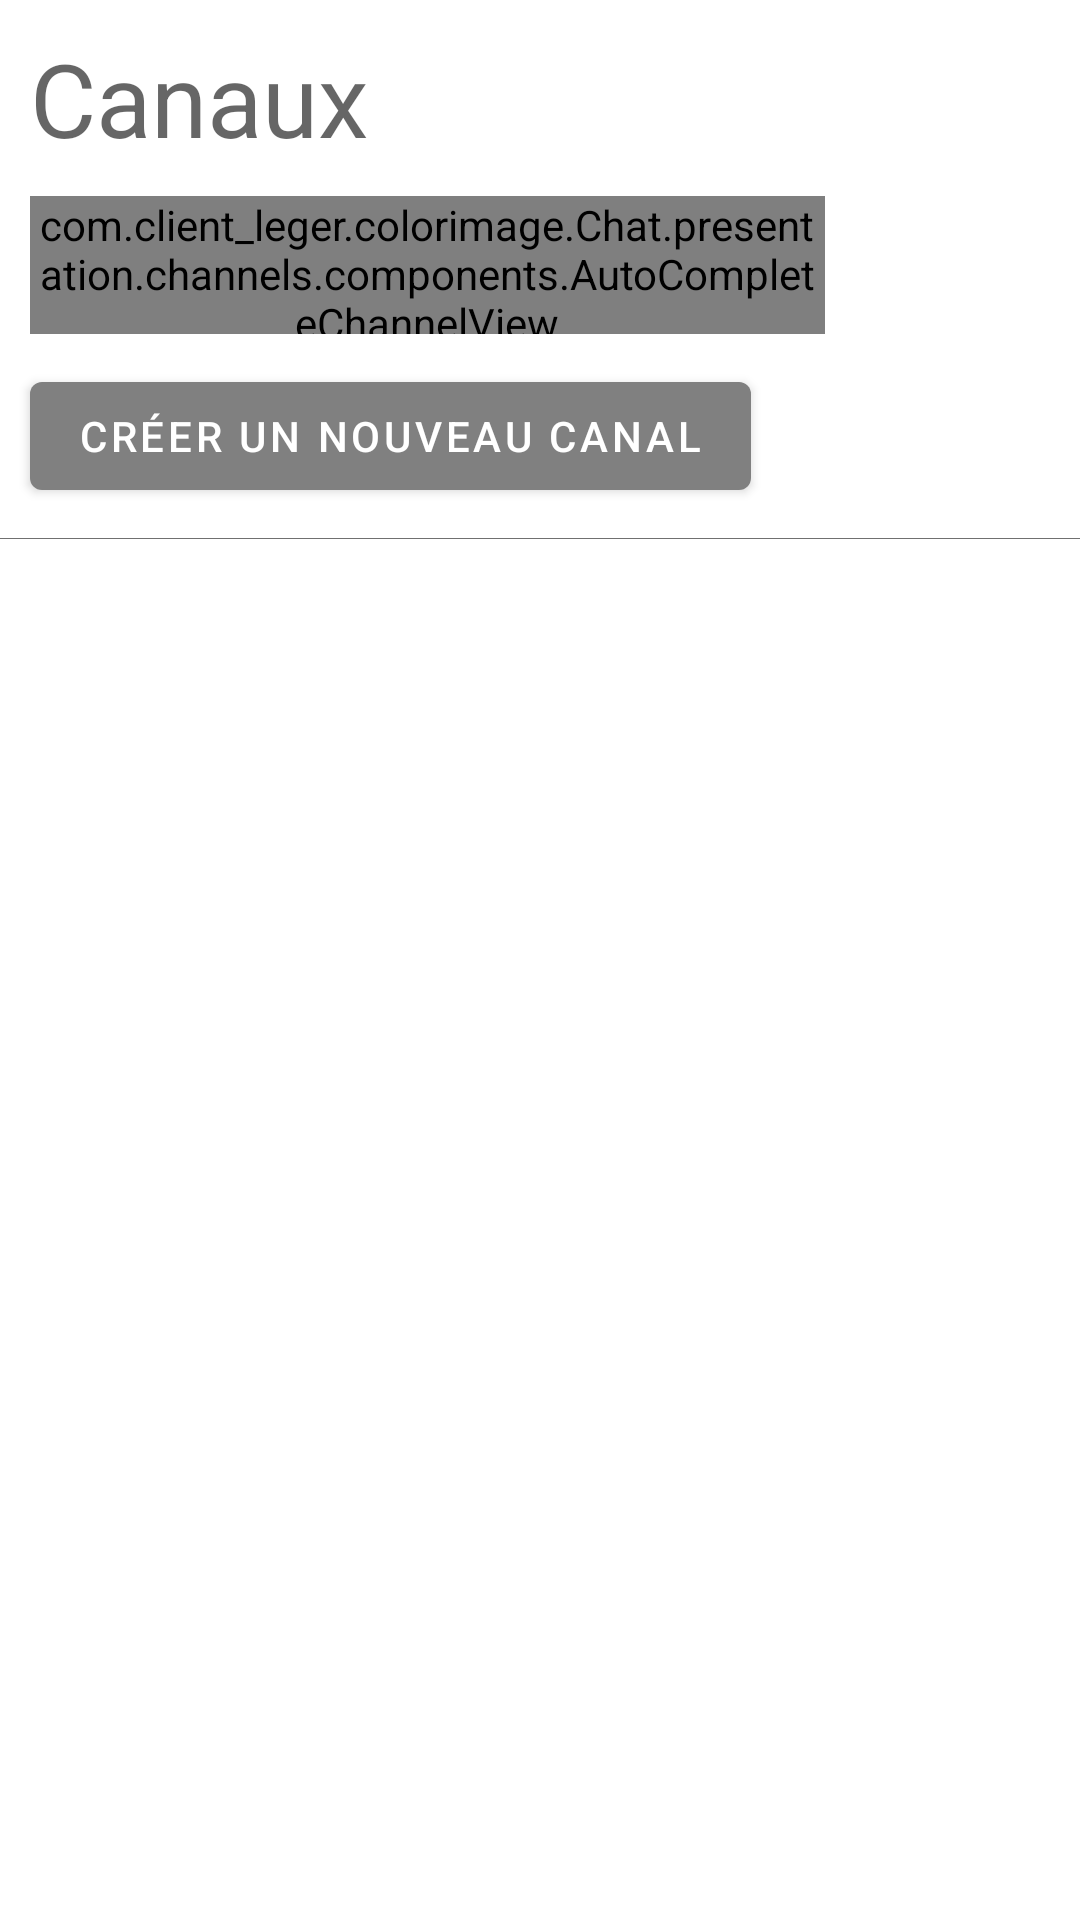

Produce the Android XML layout that renders to this screen, including the resource entries it uses.
<!-- AndroidManifest.xml: application theme Theme.ColorImage -->
<!-- res/layout/chat_channels_fragment.xml -->
<?xml version="1.0" encoding="utf-8"?>
<androidx.appcompat.widget.LinearLayoutCompat xmlns:android="http://schemas.android.com/apk/res/android"
    xmlns:app="http://schemas.android.com/apk/res-auto"
    xmlns:tools="http://schemas.android.com/tools"
    android:layout_width="match_parent"
    android:layout_height="match_parent"
    tools:context=".Chat.presentation.ChatActivity"
    android:orientation="vertical">

    <androidx.constraintlayout.widget.ConstraintLayout
        android:id="@+id/frameLayout"
        android:layout_width="match_parent"
        android:layout_height="wrap_content"
        app:layout_constraintStart_toStartOf="parent"
        app:layout_constraintTop_toTopOf="parent">

        <TextView
            android:id="@+id/textView"
            android:layout_width="wrap_content"
            android:layout_height="wrap_content"
            android:layout_margin="@dimen/small_margin"
            android:text="Canaux"
            android:textAppearance="@style/TextAppearance.AppCompat.Display1"
            app:layout_constraintStart_toStartOf="parent"
            app:layout_constraintTop_toTopOf="parent" />

        <com.client_leger.colorimage.Chat.presentation.channels.components.AutoCompleteChannelView
            android:inputType="textVisiblePassword"
            android:id="@+id/autoCompleteTextView2"
            android:layout_width="265dp"
            android:layout_height="46dp"
            android:layout_margin="@dimen/small_margin"
            android:hint="🔍 rejoindre un canal existant"
            app:layout_constraintStart_toStartOf="parent"
            app:layout_constraintTop_toBottomOf="@+id/textView" />

        <Button
            android:id="@+id/create_room_button"
            android:layout_width="wrap_content"
            android:layout_height="wrap_content"
            android:layout_margin="@dimen/small_margin"
            android:text="Créer un nouveau canal"
            app:layout_constraintStart_toStartOf="parent"
            app:layout_constraintTop_toBottomOf="@+id/autoCompleteTextView2"
            app:layout_constraintBottom_toBottomOf="parent"/>

        <EditText
            android:id="@+id/create_room_text"
            android:inputType="text"
            android:gravity="center_vertical"
            android:layout_width="263dp"
            android:layout_height="40dp"
            android:hint="Entrez un nom de canal"
            app:layout_constraintLeft_toLeftOf="@id/create_room_button"
            app:layout_constraintTop_toTopOf="@id/create_room_button"
            app:layout_constraintBottom_toBottomOf="@id/create_room_button"
            android:visibility="invisible"/>

        <Button
            android:id="@+id/create_room_confirm_button"
            android:layout_width="wrap_content"
            android:layout_height="wrap_content"
            android:text="Créer"
            android:layout_margin="@dimen/small_margin"
            app:layout_constraintTop_toTopOf="@id/create_room_text"
            app:layout_constraintBottom_toBottomOf="@id/create_room_text"
            app:layout_constraintStart_toEndOf="@id/create_room_text"
            android:visibility="invisible"/>

    </androidx.constraintlayout.widget.ConstraintLayout>

    <ImageView
        android:id="@+id/greyLine"
        android:layout_width="match_parent"
        android:layout_height="1px"
        app:srcCompat="@drawable/grey"
        tools:ignore="ContentDescription" />

    <androidx.recyclerview.widget.RecyclerView
        android:id="@+id/channelListRecyclerView"
        android:layout_width="match_parent"
        android:layout_height="match_parent"
        android:clipToPadding="false"
        app:layoutManager="androidx.recyclerview.widget.LinearLayoutManager"
        tools:listitem="@layout/item_room_layout"
        android:scrollbars="vertical"/>


</androidx.appcompat.widget.LinearLayoutCompat>
<!-- res/layout/item_room_layout.xml (included above) -->
<?xml version="1.0" encoding="utf-8"?>
<androidx.cardview.widget.CardView xmlns:android="http://schemas.android.com/apk/res/android"
    xmlns:app="http://schemas.android.com/apk/res-auto"
    xmlns:tools="http://schemas.android.com/tools"
    android:id="@+id/item_room_layout"
    android:layout_width="match_parent"
    android:layout_height="45dp"
    android:layout_gravity="start"
    android:layout_marginHorizontal="@dimen/small_margin"
    android:layout_marginVertical="5dp"
    app:cardElevation="0dp"
    >

    <LinearLayout
        android:layout_width="match_parent"
        android:layout_height="match_parent"
        android:orientation="horizontal"
        android:paddingLeft="@dimen/small_margin"
        android:background="@drawable/channel_selector">

        <TextView
            android:visibility="gone"
            android:id="@+id/unread_count"
            android:layout_width="20dp"
            android:layout_height="20dp"
            android:background="@drawable/badge_background"
            android:layout_gravity="center"
            android:gravity="center"
            android:layout_marginEnd="@dimen/small_margin"
            android:text="0"
            android:textColor="@android:color/white"
            android:textSize="10sp"/>

        <TextView
            android:id="@+id/roomName"
            android:layout_width="wrap_content"
            android:layout_height="wrap_content"
            android:layout_weight="500"
            android:layout_gravity="center"
            android:text="maaaaaaaaaaaaaaaaaaaaaaax"
            android:textColor="@color/black"
            android:textSize="12sp" />

        <ImageView
            style="@style/Widget.AppCompat.ActionButton"
            android:id="@+id/delete_button"
            android:layout_width="55dp"
            android:layout_height="match_parent"
            android:src="@drawable/ic_delete_foreground"
            android:adjustViewBounds="true"
            android:scaleType="centerCrop"/>

        <ImageView
            style="@style/Widget.AppCompat.ActionButton"
            android:id="@+id/leave_button"
            android:layout_width="55dp"
            android:layout_height="match_parent"
            android:src="@drawable/leave"
            android:scaleType="centerInside"/>

        <ImageView
            android:id="@+id/enter_chat"
            android:layout_width="50dp"
            android:layout_height="match_parent"
            android:src="@drawable/right_arrow"
            android:scaleType="centerInside"/>

    </LinearLayout>

</androidx.cardview.widget.CardView>
<!-- resources referenced by this layout -->
<resources>
  <color name="black">#FF000000</color>
  <dimen name="small_margin">10dp</dimen>
  <!-- drawable channel_selector (drawable) -->
  <?xml version="1.0" encoding="utf-8"?>
  <selector xmlns:android="http://schemas.android.com/apk/res/android">
      <item android:drawable="@drawable/channel_button_pressed" android:state_pressed="true"/>
      <item android:drawable="@drawable/channel_button_selected" android:state_selected="true"/>
      <item android:drawable="@drawable/channel_button_pressed" android:state_focused="true"/>
      <item android:drawable="@drawable/channel_button" />
  </selector>
  <!-- drawable grey (drawable) -->
  <?xml version="1.0" encoding="utf-8"?>
  <shape xmlns:android="http://schemas.android.com/apk/res/android">
      <solid android:color="#707070" />
  </shape>
  <!-- drawable ic_delete_foreground (drawable) -->
  <vector xmlns:android="http://schemas.android.com/apk/res/android"
      android:width="108dp"
      android:height="108dp"
      android:viewportWidth="108"
      android:viewportHeight="108"
      android:tint="#000000">
    <group android:scaleX="2.349"
        android:scaleY="2.349"
        android:translateX="25.812"
        android:translateY="25.812">
      <path
          android:fillColor="@android:color/white"
          android:pathData="M6,19c0,1.1 0.9,2 2,2h8c1.1,0 2,-0.9 2,-2V7H6v12zM19,4h-3.5l-1,-1h-5l-1,1H5v2h14V4z"/>
    </group>
  </vector>
  <style name="Theme.ColorImage" parent="Theme.MaterialComponents.DayNight.DarkActionBar">
          
          <item name="colorPrimary">@color/grey</item>
          <item name="colorOnPrimary">@color/white</item>
          
          <item name="colorSecondary">@color/blue</item>
          <item name="colorOnSecondary">@color/black</item>
          
          <item name="android:statusBarColor" tools:targetApi="l">?attr/colorPrimaryVariant</item>
          
          <item name="android:windowAnimationStyle">@style/animation</item>
  
      </style>
  <!-- drawable channel_button_pressed (drawable) -->
  <?xml version="1.0" encoding="utf-8"?>
  <shape xmlns:android="http://schemas.android.com/apk/res/android">
      <solid android:color="@color/lightgray"/>
      <corners android:radius="9dp"/>
  </shape>
  <!-- drawable channel_button_selected (drawable) -->
  <?xml version="1.0" encoding="utf-8"?>
  <shape xmlns:android="http://schemas.android.com/apk/res/android">
      <solid android:color="@color/gray"/>
      <corners android:radius="9dp"/>
  </shape>
  <!-- drawable channel_button (drawable) -->
  <?xml version="1.0" encoding="utf-8"?>
  <shape xmlns:android="http://schemas.android.com/apk/res/android">
      <solid android:color="@color/lightlightgray"/>
      <corners android:radius="9dp"/>
  </shape>
  <color name="grey">#FF808080</color>
  <color name="white">#FFFFFFFF</color>
  <color name="blue">#FF6095fb</color>
  <style name="animation">
          <item name="android:windowEnterAnimation">@android:anim/fade_in</item>
          <item name="android:windowExitAnimation">@android:anim/fade_out</item>
      </style>
  <color name="lightgray">#949494</color>
  <color name="gray">#808080</color>
  <color name="lightlightgray">#c7c7c7</color>
</resources>
